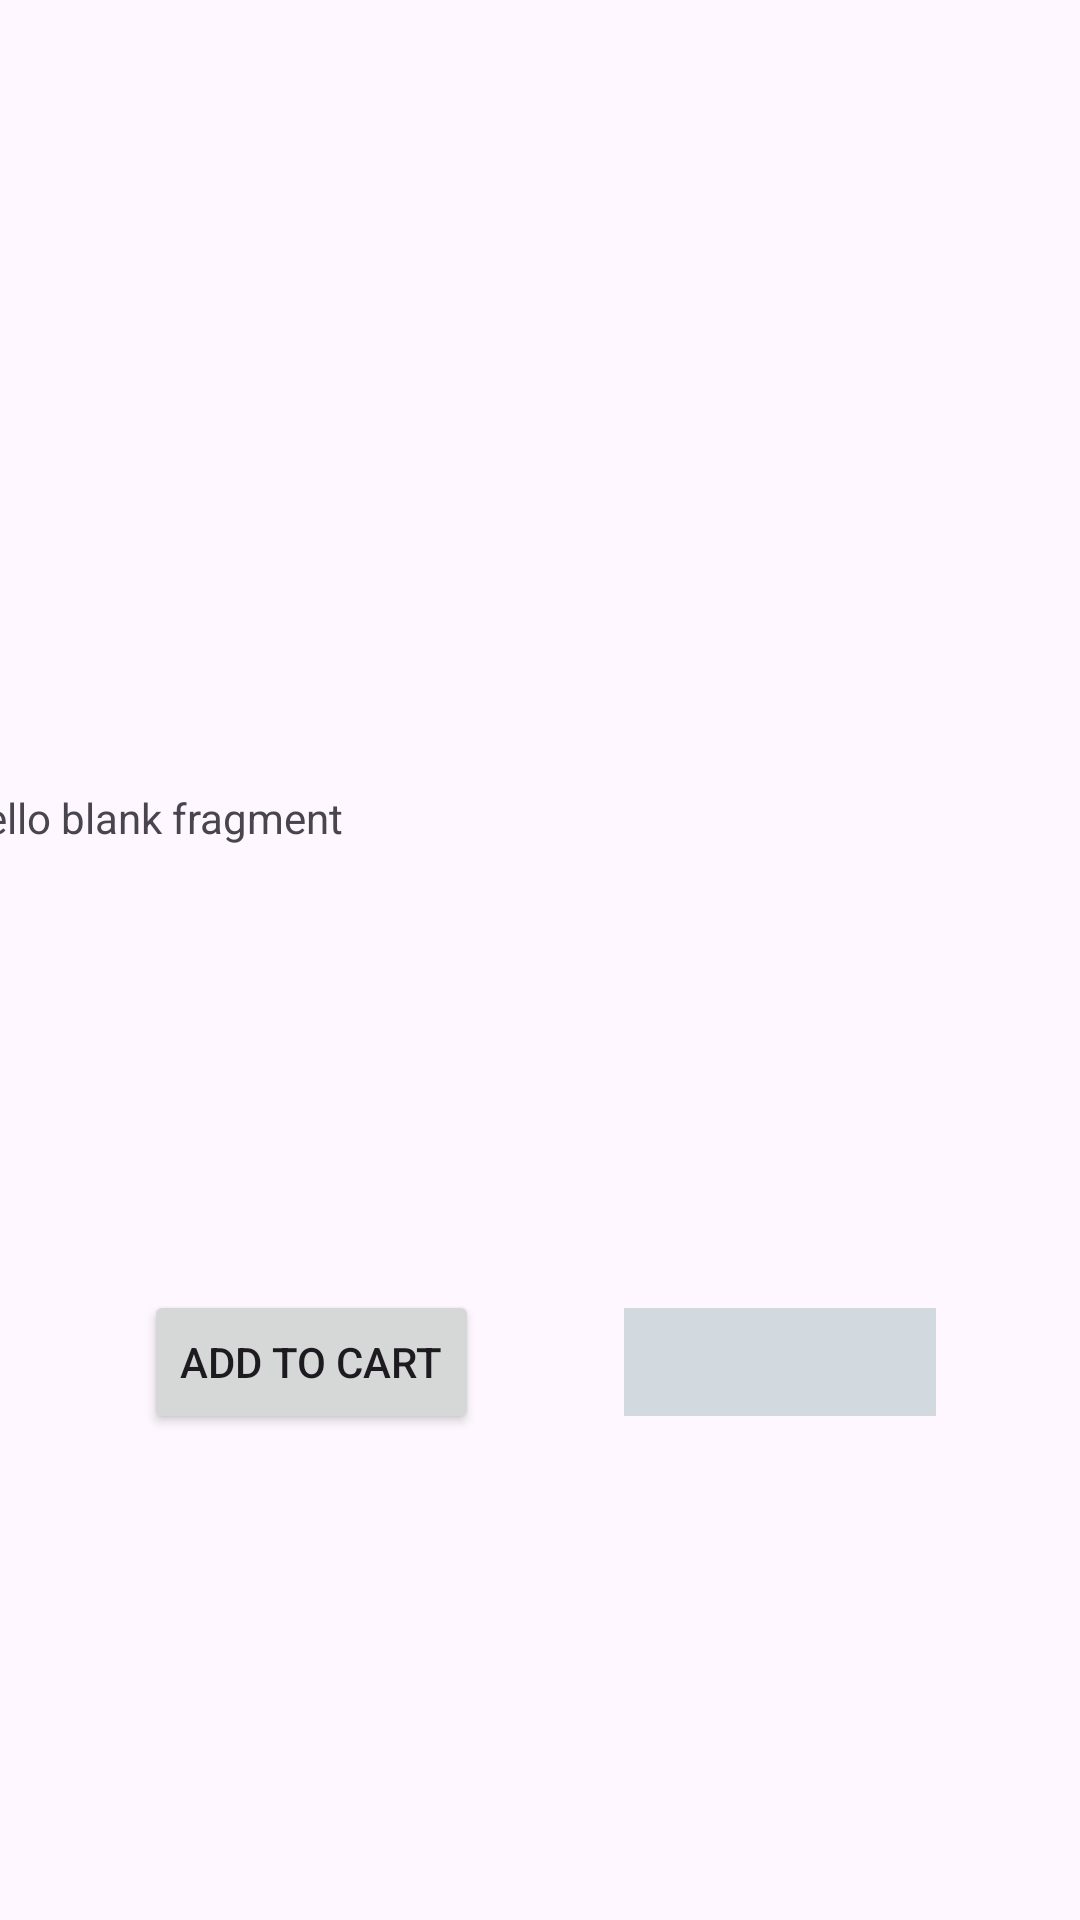

Write the Android layout XML for this screen, with the resource values it uses.
<!-- AndroidManifest.xml: application theme Theme.Poduct -->
<!-- res/layout/fragment_product_description.xml -->
<?xml version="1.0" encoding="utf-8"?>
<FrameLayout xmlns:android="http://schemas.android.com/apk/res/android"
    xmlns:app="http://schemas.android.com/apk/res-auto"
    xmlns:tools="http://schemas.android.com/tools"
    android:layout_width="match_parent"
    android:layout_height="match_parent"
    tools:context=".fragments.ProductDescriptionFragment">


    <androidx.constraintlayout.widget.ConstraintLayout
        android:layout_width="match_parent"
        android:layout_height="match_parent">

        <ImageView
            android:id="@+id/description_Image"
            android:layout_width="413dp"
            android:layout_height="272dp"
            app:layout_constraintBottom_toTopOf="@+id/description_tv"
            app:layout_constraintEnd_toEndOf="parent"
            app:layout_constraintStart_toStartOf="parent"
            app:layout_constraintTop_toTopOf="parent" />

        <TextView
            android:id="@+id/description_tv"
            android:layout_width="391dp"
            android:layout_height="114dp"
            android:text="@string/hello_blank_fragment"
            app:layout_constraintBottom_toBottomOf="parent"
            app:layout_constraintEnd_toEndOf="parent"
            app:layout_constraintStart_toStartOf="parent"
            app:layout_constraintTop_toTopOf="parent" />

        <Spinner
            android:id="@+id/count_spinner"
            android:layout_width="104dp"
            android:layout_height="36dp"
            android:background="#D2DADF"
            app:layout_constraintBottom_toBottomOf="parent"
            app:layout_constraintEnd_toEndOf="parent"
            app:layout_constraintHorizontal_bias="0.5"
            app:layout_constraintStart_toEndOf="@+id/cart_button"
            app:layout_constraintTop_toBottomOf="@+id/description_Image" />

        <Button
            android:id="@+id/cart_button"
            android:layout_width="wrap_content"
            android:layout_height="wrap_content"
            android:text="Add to Cart"
            app:layout_constraintBottom_toBottomOf="parent"
            app:layout_constraintEnd_toStartOf="@+id/count_spinner"
            app:layout_constraintHorizontal_bias="0.5"
            app:layout_constraintStart_toStartOf="parent"
            app:layout_constraintTop_toBottomOf="@+id/description_Image" />


    </androidx.constraintlayout.widget.ConstraintLayout>


</FrameLayout>
<!-- resources referenced by this layout -->
<resources>
  <string name="hello_blank_fragment">Hello blank fragment</string>
  <style name="Theme.Poduct" parent="Base.Theme.Poduct" />
  <style name="Base.Theme.Poduct" parent="Theme.Material3.DayNight.NoActionBar">
          
          
      </style>
</resources>
